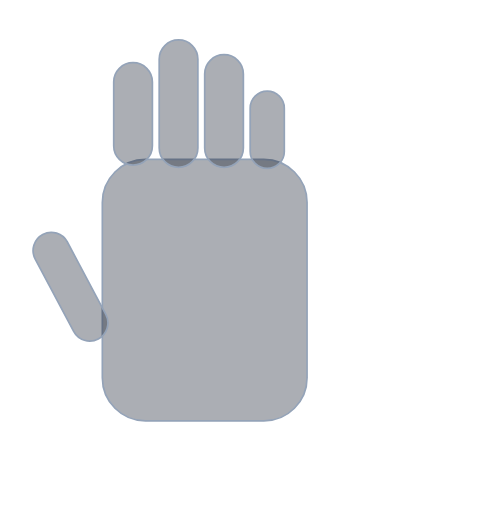
t = 0.00 s
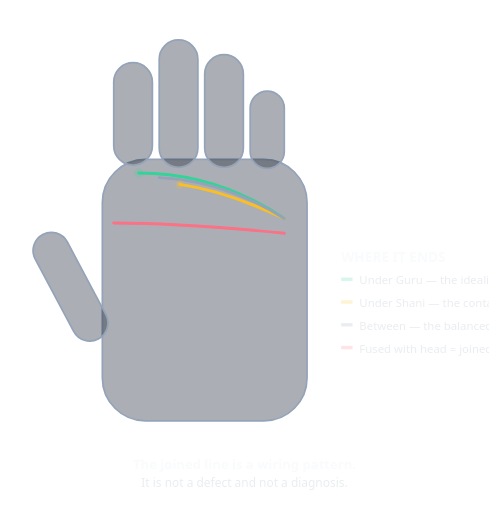
t = 1.50 s
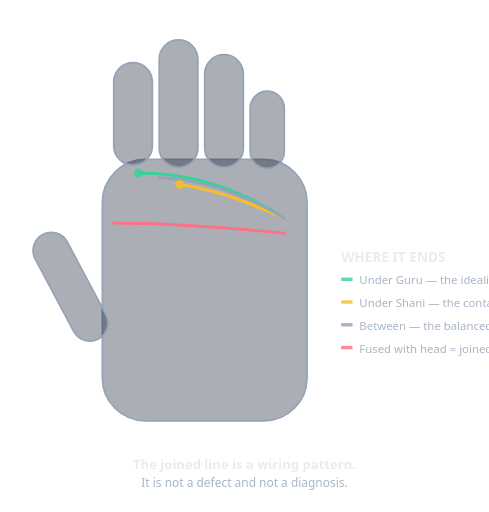
t = 1.90 s
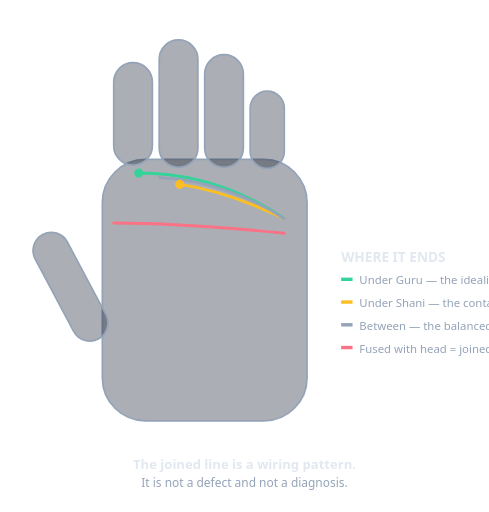
t = 2.30 s
t = 2.70 s: frame unchanged from t = 2.30 s, image omitted
t = 3.10 s: frame unchanged from t = 2.30 s, image omitted

The animated SVG that drew these frames (rendered in a browser with its animation timeline set to each time). Animation: 2 CSS @keyframes rules; one cycle of 3.10 s.

<svg xmlns="http://www.w3.org/2000/svg" viewBox="0 0 430 450" role="img"><style>
  text { font-family:system-ui,-apple-system,'Segoe UI',Roboto,sans-serif; }
  .draw { stroke-dasharray:1000; stroke-dashoffset:1000;
           animation: dash 1.6s ease-out forwards; }
  .d2 { animation-delay:.3s } .d3 { animation-delay:.6s }
  .d4 { animation-delay:.9s } .d5 { animation-delay:1.2s }
  .d6 { animation-delay:1.5s }
  @keyframes dash { to { stroke-dashoffset:0 } }
  .fade { opacity:0; animation: fade .8s ease-out 1.4s forwards }
  @keyframes fade { to { opacity:1 } }
  @media (prefers-reduced-motion: reduce) {
    * { animation:none !important; }
    .draw { stroke-dashoffset:0 !important; }
    .fade { opacity:1 !important; }
  }
  
</style><g transform="translate(0,0) scale(1.0)"
     stroke="#94a3b8" stroke-width="1.5" fill="#0f172a" fill-opacity=".35"
     stroke-linejoin="round">
  <rect x="90" y="140" width="180" height="230" rx="38"/>
  <rect x="100" y="55"  width="34" height="90"  rx="17"/>
  <rect x="140" y="35"  width="34" height="112" rx="17"/>
  <rect x="180" y="48"  width="34" height="99"  rx="17"/>
  <rect x="220" y="80"  width="30" height="68"  rx="15"/>
  <rect x="46"  y="200" width="32" height="104" rx="16" transform="rotate(-28 62 252)"/>
</g><path d="M250 192 C 214 168, 170 152, 122 152" fill="none" stroke="#34d399" stroke-width="2.6" stroke-linecap="round" class="draw"/><path d="M250 192 C 216 176, 186 166, 158 162" fill="none" stroke="#fbbf24" stroke-width="2.6" stroke-linecap="round" class="draw d2"/><path d="M250 192 C 218 172, 182 158, 140 156" fill="none" stroke="#94a3b8" stroke-width="2.4" stroke-linecap="round" class="draw d3"/><path d="M250 205 C 200 200, 150 196, 100 196" fill="none" stroke="#fb7185" stroke-width="2.6" stroke-linecap="round" class="draw d4"/><g class="fade"><circle cx="122" cy="152" r="4" fill="#34d399"/><circle cx="158" cy="162" r="4" fill="#fbbf24"/><text x="300" y="230" font-size="12" fill="#e2e8f0" text-anchor="start" font-weight="700">WHERE IT ENDS</text><rect x="300" y="244" width="10" height="3" fill="#34d399"/><text x="316" y="250" font-size="10" fill="#94a3b8" text-anchor="start" font-weight="500">Under Guru — the idealist</text><rect x="300" y="264" width="10" height="3" fill="#fbbf24"/><text x="316" y="270" font-size="10" fill="#94a3b8" text-anchor="start" font-weight="500">Under Shani — the container</text><rect x="300" y="284" width="10" height="3" fill="#94a3b8"/><text x="316" y="290" font-size="10" fill="#94a3b8" text-anchor="start" font-weight="500">Between — the balanced</text><rect x="300" y="304" width="10" height="3" fill="#fb7185"/><text x="316" y="310" font-size="10" fill="#94a3b8" text-anchor="start" font-weight="500">Fused with head = joined line</text><text x="215" y="412" font-size="11.5" fill="#e2e8f0" text-anchor="middle" font-weight="600">The joined line is a wiring pattern.</text><text x="215" y="428" font-size="10.5" fill="#94a3b8" text-anchor="middle" font-weight="500">It is not a defect and not a diagnosis.</text></g></svg>
